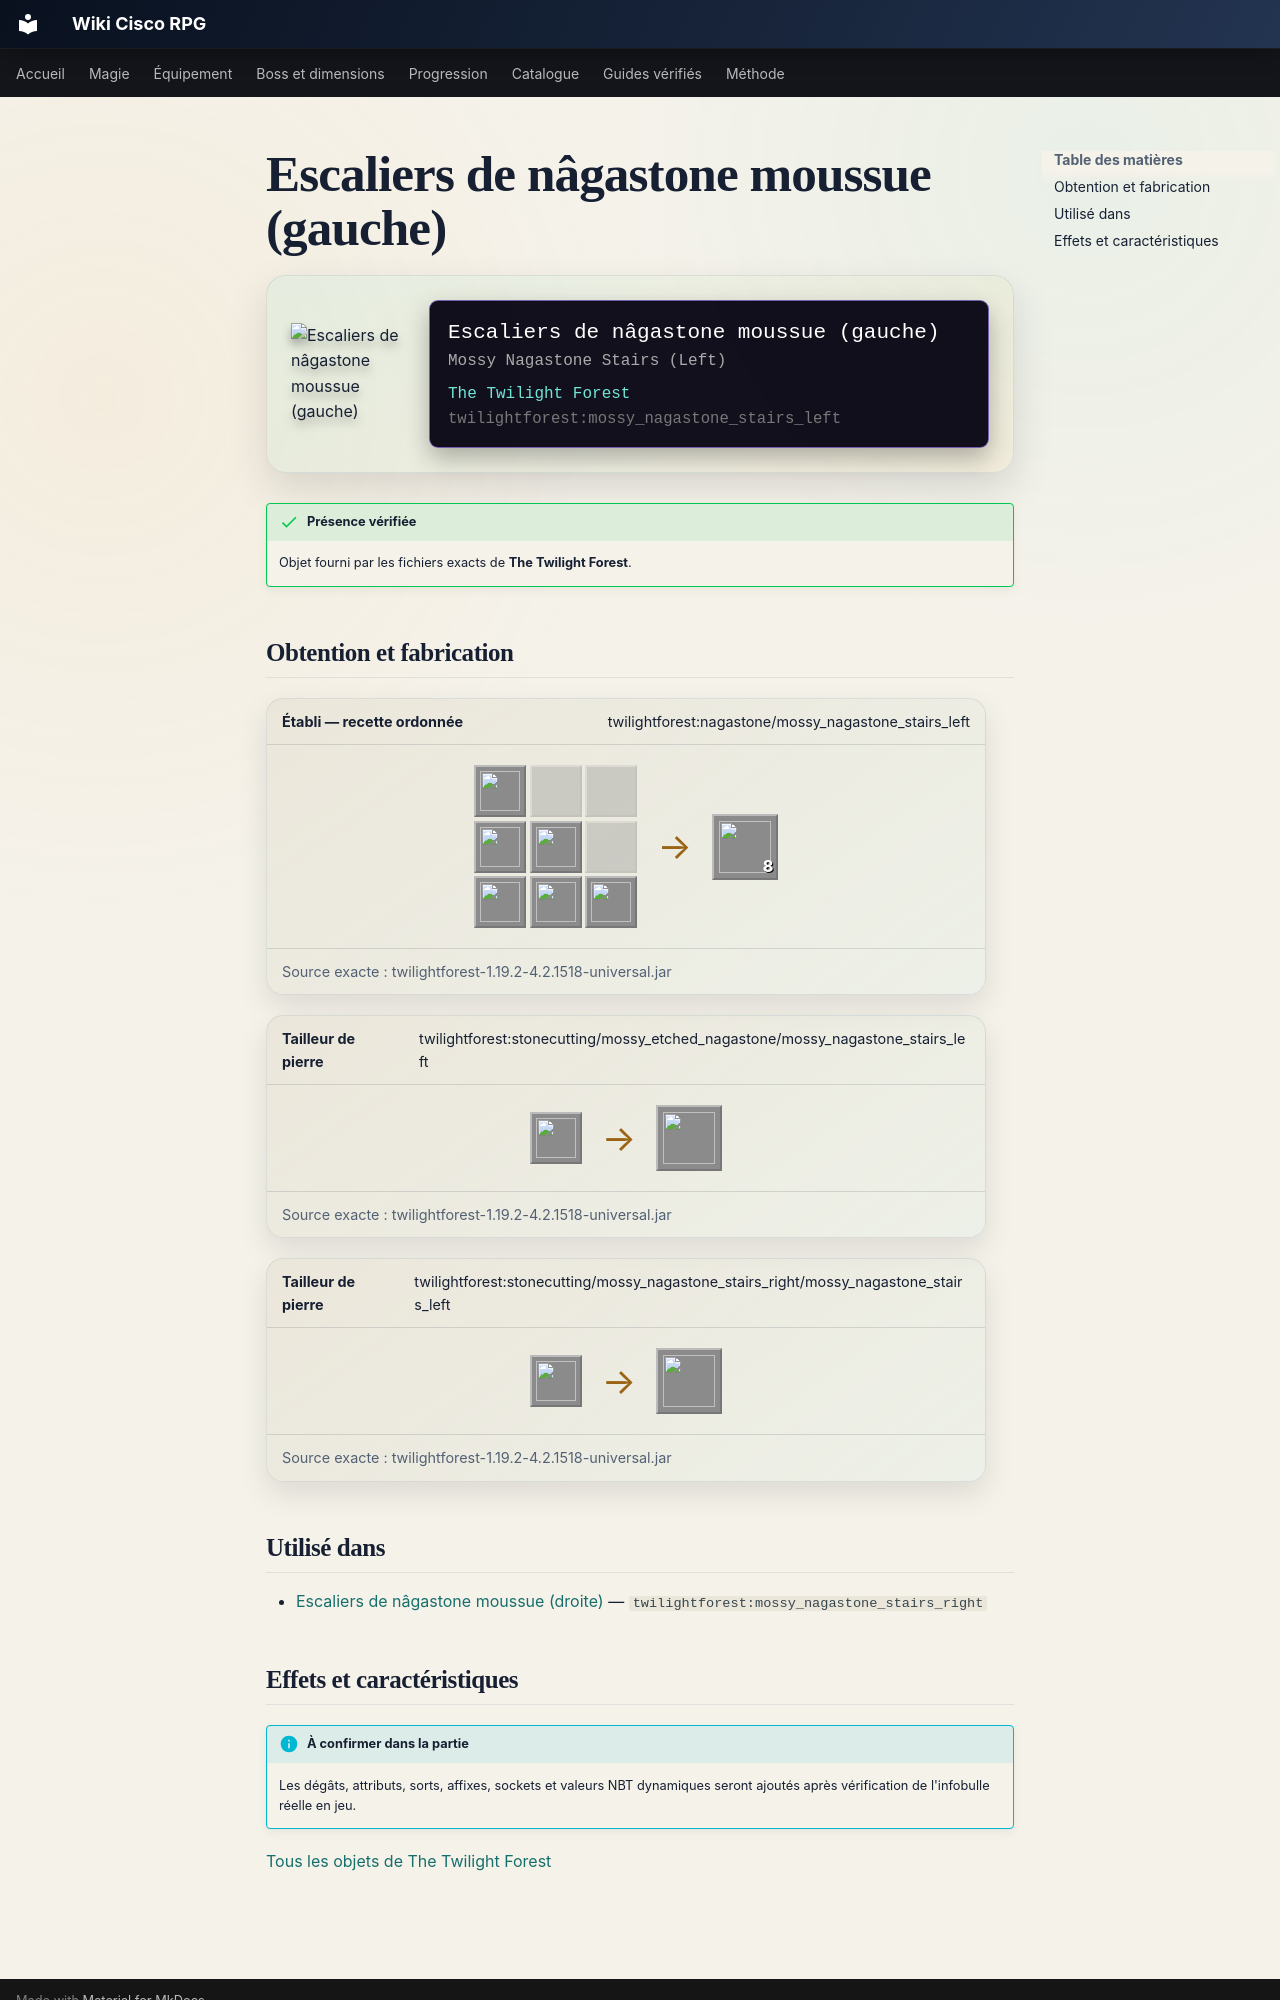

repository: Kloups-Dev/wiki-cisco-rpg · page: catalogue/objets/twilightforest/mossy_nagastone_stairs_left/index.html · generator: mkdocs

# Escaliers de nâgastone moussue (gauche)

<div class="mc-item-showcase">
<img class="mc-item-icon" src="../../../../assets/generated/items/twilightforest/mossy_nagastone_stairs_left.png" alt="Escaliers de nâgastone moussue (gauche)">
<div class="mc-tooltip-card">
<div class="mc-tooltip-card__name">Escaliers de nâgastone moussue (gauche)</div>
<div class="mc-tooltip-card__alias">Mossy Nagastone Stairs (Left)</div>
<div class="mc-tooltip-card__mod">The Twilight Forest</div>
<div class="mc-tooltip-card__id">twilightforest:mossy_nagastone_stairs_left</div>
</div>
</div>

!!! success "Présence vérifiée"
    Objet fourni par les fichiers exacts de **The Twilight Forest**.

## Obtention et fabrication

<div class="jei-recipe"><div class="jei-recipe__head"><strong>Établi — recette ordonnée</strong><span>twilightforest:nagastone/mossy_nagastone_stairs_left</span></div><div class="jei-recipe__body"><div class="jei-grid"><a class="jei-slot" href="../../../../catalogue/objets/twilightforest/mossy_etched_nagastone/" title="Nâgastone gravée moussue (twilightforest:mossy_etched_nagastone)"><img src="../../../../assets/generated/items/twilightforest/mossy_etched_nagastone.png" alt="" loading="lazy"></a><span class="jei-slot jei-slot--empty"></span><span class="jei-slot jei-slot--empty"></span><a class="jei-slot" href="../../../../catalogue/objets/twilightforest/mossy_etched_nagastone/" title="Nâgastone gravée moussue (twilightforest:mossy_etched_nagastone)"><img src="../../../../assets/generated/items/twilightforest/mossy_etched_nagastone.png" alt="" loading="lazy"></a><a class="jei-slot" href="../../../../catalogue/objets/twilightforest/mossy_etched_nagastone/" title="Nâgastone gravée moussue (twilightforest:mossy_etched_nagastone)"><img src="../../../../assets/generated/items/twilightforest/mossy_etched_nagastone.png" alt="" loading="lazy"></a><span class="jei-slot jei-slot--empty"></span><a class="jei-slot" href="../../../../catalogue/objets/twilightforest/mossy_etched_nagastone/" title="Nâgastone gravée moussue (twilightforest:mossy_etched_nagastone)"><img src="../../../../assets/generated/items/twilightforest/mossy_etched_nagastone.png" alt="" loading="lazy"></a><a class="jei-slot" href="../../../../catalogue/objets/twilightforest/mossy_etched_nagastone/" title="Nâgastone gravée moussue (twilightforest:mossy_etched_nagastone)"><img src="../../../../assets/generated/items/twilightforest/mossy_etched_nagastone.png" alt="" loading="lazy"></a><a class="jei-slot" href="../../../../catalogue/objets/twilightforest/mossy_etched_nagastone/" title="Nâgastone gravée moussue (twilightforest:mossy_etched_nagastone)"><img src="../../../../assets/generated/items/twilightforest/mossy_etched_nagastone.png" alt="" loading="lazy"></a></div><span class="jei-arrow">→</span><span class="jei-slot jei-slot--result"><img src="../../../../assets/generated/items/twilightforest/mossy_nagastone_stairs_left.png" alt=""><span class="jei-count">8</span></span></div><div class="jei-recipe__source">Source exacte : twilightforest-1.19.2-4.2.1518-universal.jar</div></div>
<div class="jei-recipe"><div class="jei-recipe__head"><strong>Tailleur de pierre</strong><span>twilightforest:stonecutting/mossy_etched_nagastone/mossy_nagastone_stairs_left</span></div><div class="jei-recipe__body"><div class="jei-inputs"><a class="jei-slot" href="../../../../catalogue/objets/twilightforest/mossy_etched_nagastone/" title="Nâgastone gravée moussue (twilightforest:mossy_etched_nagastone)"><img src="../../../../assets/generated/items/twilightforest/mossy_etched_nagastone.png" alt="" loading="lazy"></a></div><span class="jei-arrow">→</span><span class="jei-slot jei-slot--result"><img src="../../../../assets/generated/items/twilightforest/mossy_nagastone_stairs_left.png" alt=""></span></div><div class="jei-recipe__source">Source exacte : twilightforest-1.19.2-4.2.1518-universal.jar</div></div>
<div class="jei-recipe"><div class="jei-recipe__head"><strong>Tailleur de pierre</strong><span>twilightforest:stonecutting/mossy_nagastone_stairs_right/mossy_nagastone_stairs_left</span></div><div class="jei-recipe__body"><div class="jei-inputs"><a class="jei-slot" href="../../../../catalogue/objets/twilightforest/mossy_nagastone_stairs_right/" title="Escaliers de nâgastone moussue (droite) (twilightforest:mossy_nagastone_stairs_right)"><img src="../../../../assets/generated/items/twilightforest/mossy_nagastone_stairs_right.png" alt="" loading="lazy"></a></div><span class="jei-arrow">→</span><span class="jei-slot jei-slot--result"><img src="../../../../assets/generated/items/twilightforest/mossy_nagastone_stairs_left.png" alt=""></span></div><div class="jei-recipe__source">Source exacte : twilightforest-1.19.2-4.2.1518-universal.jar</div></div>

## Utilisé dans

- [Escaliers de nâgastone moussue (droite)](../../../catalogue/objets/twilightforest/mossy_nagastone_stairs_right.md) — <code>twilightforest:mossy_nagastone_stairs_right</code>
